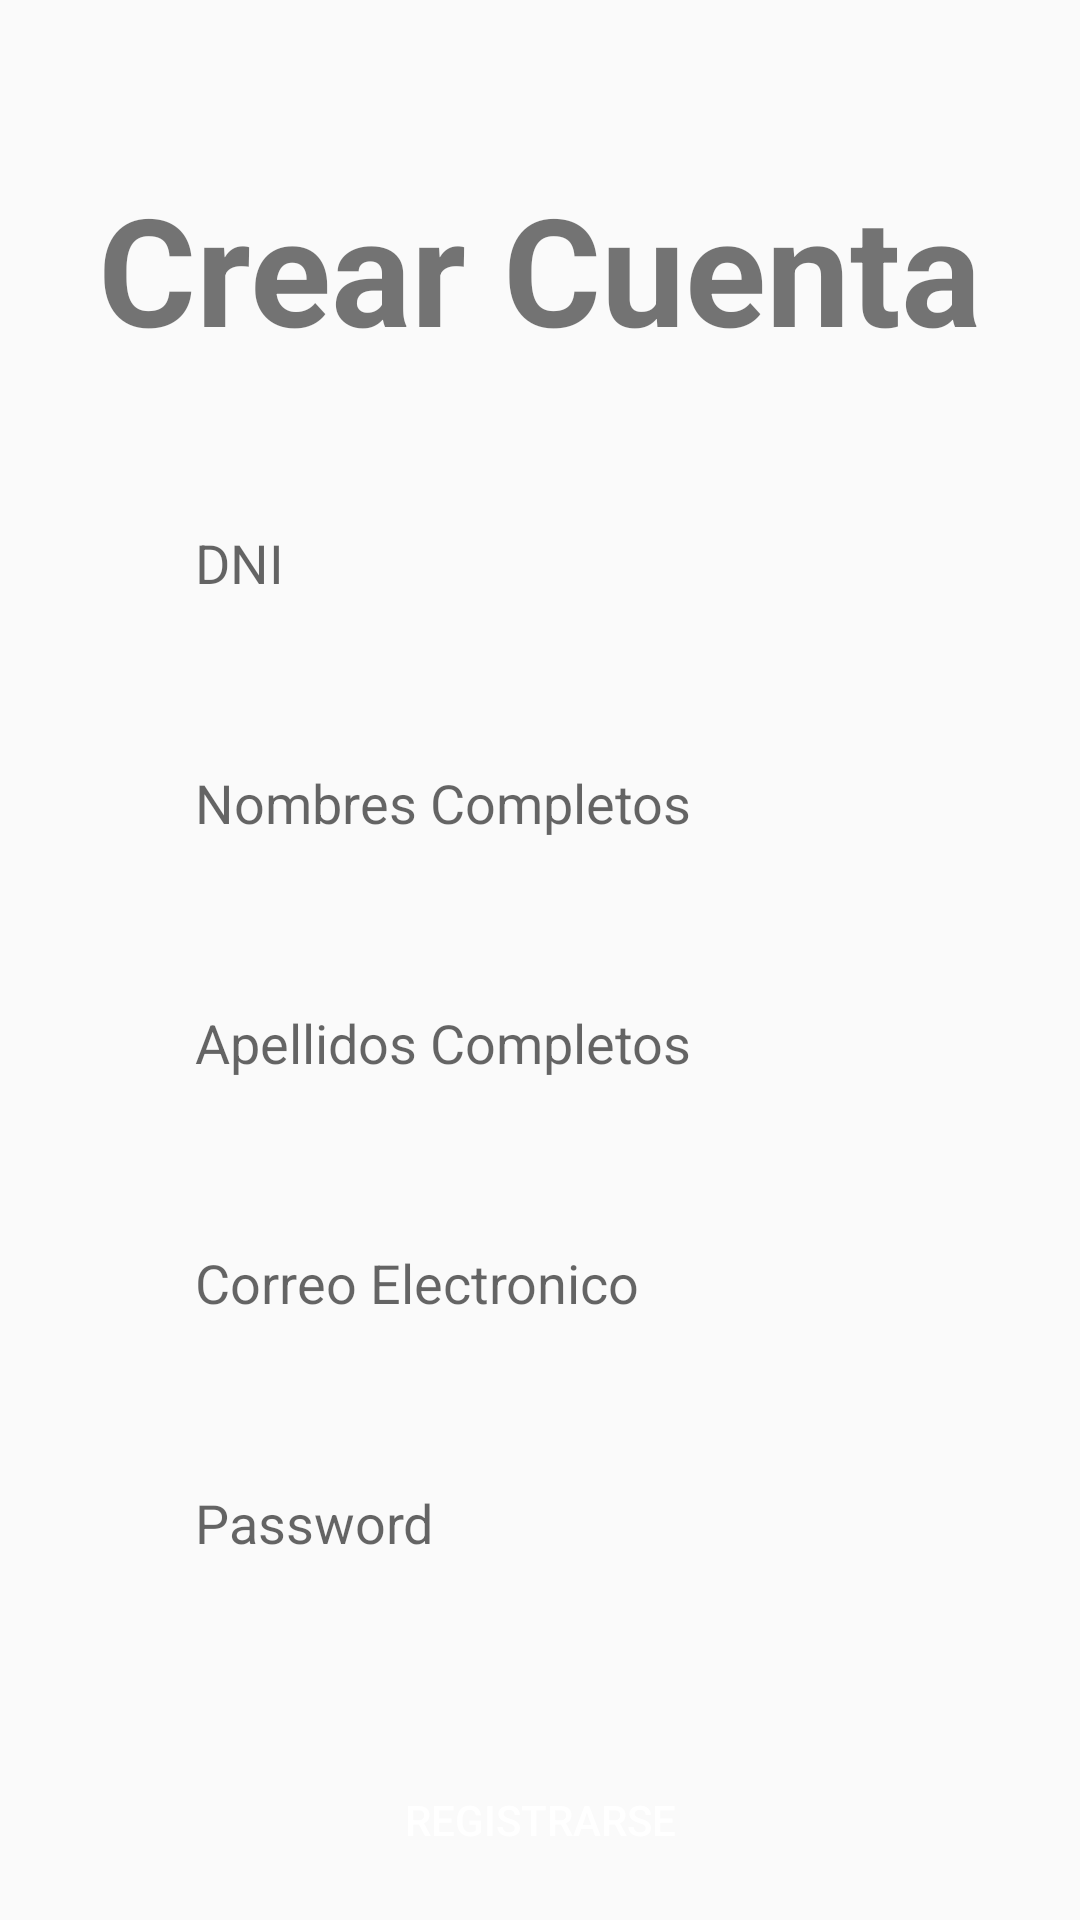

Write the Android layout XML for this screen, with the resource values it uses.
<!-- AndroidManifest.xml: application theme Theme.App_citaclinica -->
<!-- res/layout/activity_registro.xml -->
<?xml version="1.0" encoding="utf-8"?>
<androidx.constraintlayout.widget.ConstraintLayout xmlns:android="http://schemas.android.com/apk/res/android"
    xmlns:app="http://schemas.android.com/apk/res-auto"
    xmlns:tools="http://schemas.android.com/tools"
    android:id="@+id/main"
    android:layout_width="match_parent"
    android:layout_height="match_parent"
    tools:context=".RegistroActivity">

    <TextView
        android:id="@+id/textView4"
        android:layout_width="wrap_content"
        android:layout_height="wrap_content"
        android:layout_marginStart="20dp"
        android:layout_marginTop="56dp"
        android:layout_marginEnd="20dp"
        android:text="Crear Cuenta"
        android:textSize="50dp"
        android:textStyle="bold"
        app:layout_constraintEnd_toEndOf="parent"
        app:layout_constraintHorizontal_bias="0.493"
        app:layout_constraintStart_toStartOf="parent"
        app:layout_constraintTop_toTopOf="parent" />

    <Button
        android:id="@+id/btnRegistrarCuenta"
        android:layout_width="match_parent"
        android:layout_height="wrap_content"
        android:layout_marginStart="50dp"
        android:layout_marginTop="50dp"
        android:layout_marginEnd="50dp"
        android:backgroundTint="#45D7E9"
        android:text="REGISTRARSE"
        android:background="@drawable/caja"
        android:textColor="@color/white"
        app:layout_constraintEnd_toEndOf="parent"
        app:layout_constraintHorizontal_bias="0.0"
        app:layout_constraintStart_toStartOf="parent"
        app:layout_constraintTop_toBottomOf="@+id/editTxtPassword" />

    <EditText
        android:id="@+id/txtNombres"
        android:layout_width="match_parent"
        android:layout_height="50dp"
        android:layout_marginStart="50dp"
        android:layout_marginTop="30dp"
        android:layout_marginEnd="50dp"
        android:background="@drawable/caja"
        android:ems="10"
        android:hint="Nombres Completos"
        android:inputType="text"
        android:paddingHorizontal="15dp"
        app:layout_constraintEnd_toEndOf="parent"
        app:layout_constraintHorizontal_bias="0.0"
        app:layout_constraintStart_toStartOf="parent"
        app:layout_constraintTop_toBottomOf="@+id/txtdni" />

    <EditText
        android:id="@+id/txtApellidos"
        android:layout_width="match_parent"
        android:layout_height="50dp"
        android:layout_marginStart="50dp"
        android:layout_marginTop="30dp"
        android:layout_marginEnd="50dp"
        android:background="@drawable/caja"
        android:ems="10"
        android:hint="Apellidos Completos"
        android:inputType="text"
        android:paddingHorizontal="15dp"
        app:layout_constraintEnd_toEndOf="parent"
        app:layout_constraintHorizontal_bias="0.0"
        app:layout_constraintStart_toStartOf="parent"
        app:layout_constraintTop_toBottomOf="@+id/txtNombres" />

    <EditText
        android:id="@+id/txtdni"
        android:layout_width="match_parent"
        android:layout_height="50dp"
        android:layout_marginStart="50dp"
        android:layout_marginTop="40dp"
        android:layout_marginEnd="50dp"
        android:background="@drawable/caja"
        android:ems="10"
        android:hint="DNI"
        android:inputType="text"
        android:paddingHorizontal="15dp"
        app:layout_constraintEnd_toEndOf="parent"
        app:layout_constraintHorizontal_bias="0.0"
        app:layout_constraintStart_toStartOf="parent"
        app:layout_constraintTop_toBottomOf="@+id/textView4" />

    <EditText
        android:id="@+id/editTxtPassword"
        android:layout_width="match_parent"
        android:layout_height="50dp"
        android:layout_marginStart="50dp"
        android:layout_marginTop="30dp"
        android:layout_marginEnd="50dp"
        android:background="@drawable/caja"
        android:ems="10"
        android:hint="Password"
        android:inputType="textPassword"
        android:paddingHorizontal="15dp"
        app:layout_constraintEnd_toEndOf="parent"
        app:layout_constraintHorizontal_bias="1.0"
        app:layout_constraintStart_toStartOf="parent"
        app:layout_constraintTop_toBottomOf="@+id/editTxtCorreo" />

    <EditText
        android:id="@+id/editTxtCorreo"
        android:layout_width="match_parent"
        android:layout_height="50dp"
        android:layout_marginStart="50dp"
        android:layout_marginTop="30dp"
        android:layout_marginEnd="50dp"
        android:background="@drawable/caja"
        android:ems="10"
        android:hint="Correo Electronico"
        android:inputType="textEmailAddress"
        android:paddingHorizontal="15dp"
        app:layout_constraintEnd_toEndOf="parent"
        app:layout_constraintHorizontal_bias="1.0"
        app:layout_constraintStart_toStartOf="parent"
        app:layout_constraintTop_toBottomOf="@+id/txtApellidos" />

    <Button
        android:id="@+id/btnRegresarInicio"
        android:layout_width="match_parent"
        android:layout_height="wrap_content"
        android:layout_marginStart="50dp"
        android:layout_marginTop="20dp"
        android:layout_marginEnd="50dp"
        android:background="@drawable/caja"
        android:backgroundTint="#45D7E9"
        android:text="REGRESAR A INICIO"
        android:textColor="@color/white"
        app:layout_constraintEnd_toEndOf="parent"
        app:layout_constraintHorizontal_bias="0.0"
        app:layout_constraintStart_toStartOf="parent"
        app:layout_constraintTop_toBottomOf="@+id/btnRegistrarCuenta" />

</androidx.constraintlayout.widget.ConstraintLayout>
<!-- resources referenced by this layout -->
<resources>
  <color name="white">#FFFFFFFF</color>
  <style name="Theme.App_citaclinica" parent="Base.Theme.App_citaclinica" />
  <style name="Base.Theme.App_citaclinica" parent="Theme.AppCompat.DayNight.NoActionBar">
          
          
      </style>
</resources>
